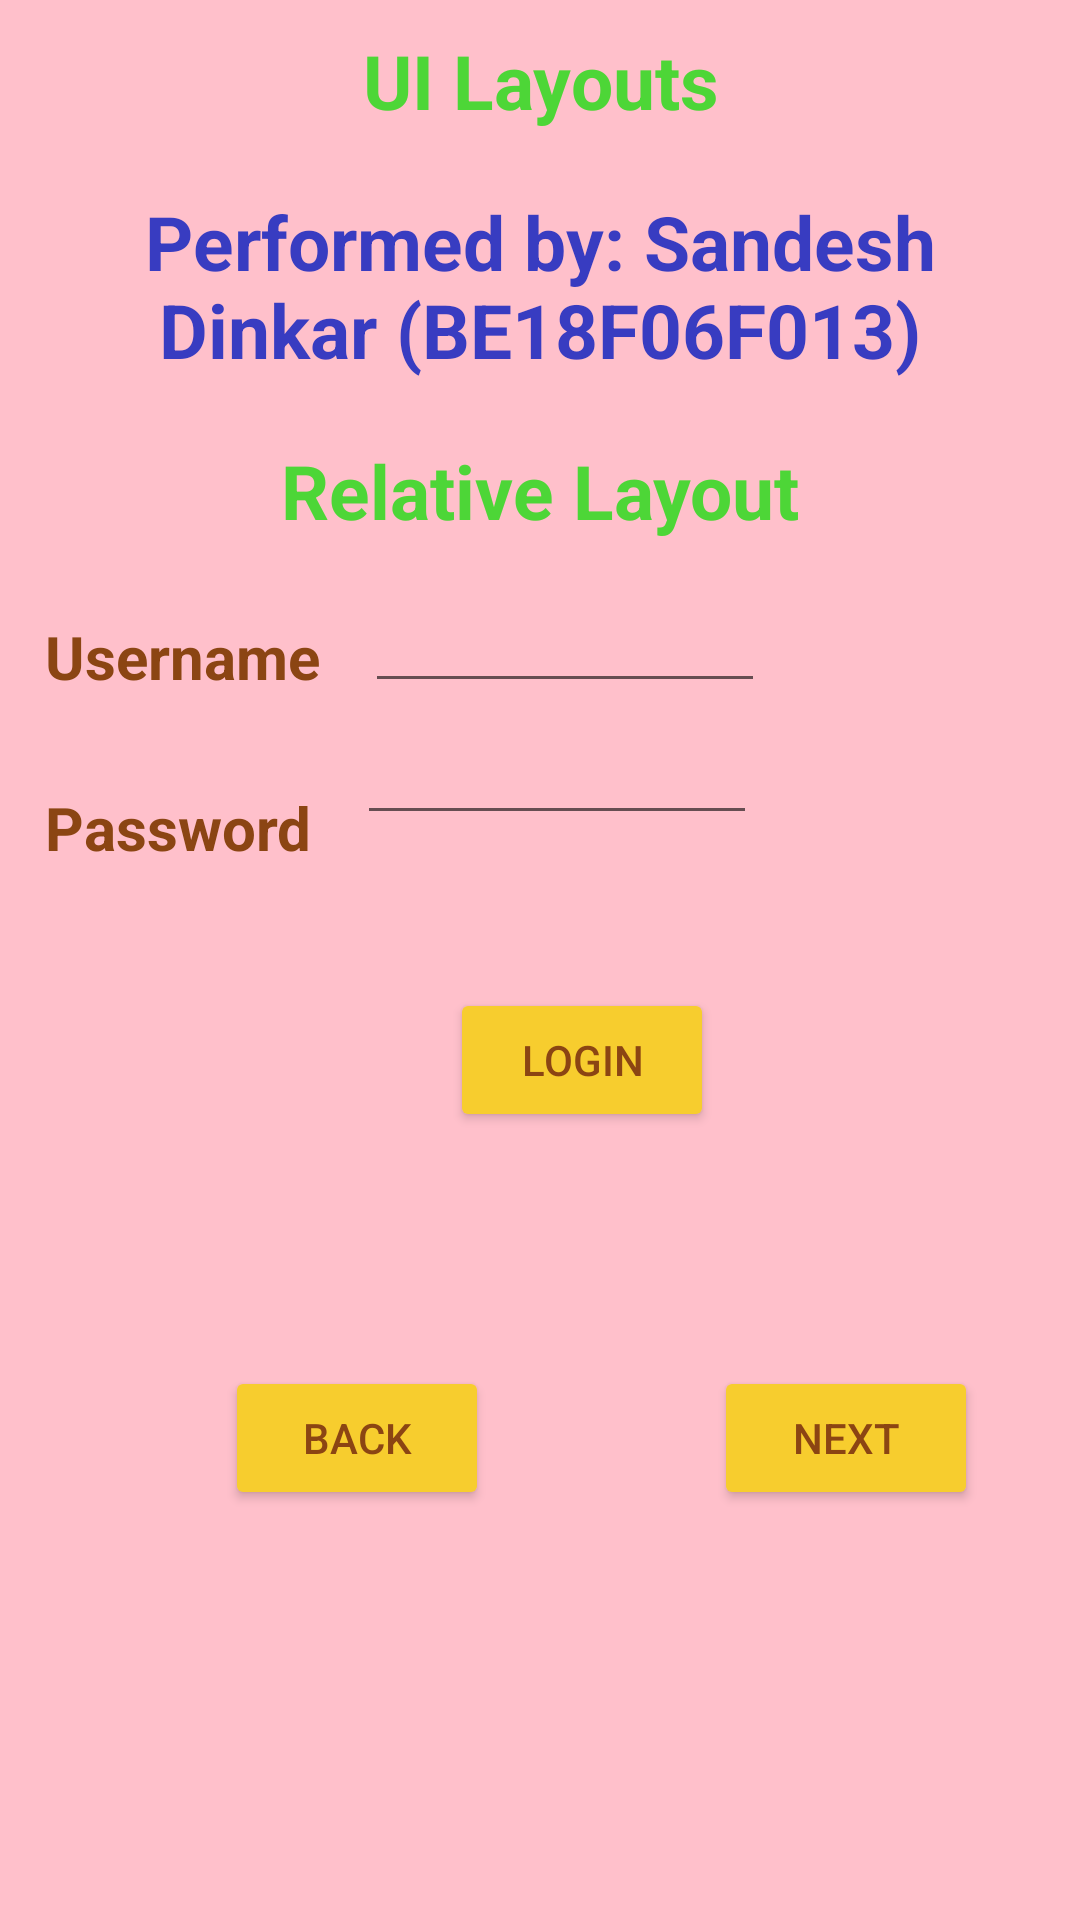

Android layout source for this screen:
<!-- AndroidManifest.xml: application theme Theme.UILayouts -->
<!-- res/layout/activity_relative_layout.xml -->
<?xml version="1.0" encoding="utf-8"?>
<RelativeLayout xmlns:android="http://schemas.android.com/apk/res/android"
    xmlns:app="http://schemas.android.com/apk/res-auto"
    xmlns:tools="http://schemas.android.com/tools"
    android:layout_width="fill_parent"
    android:layout_height="fill_parent"
    android:background="#ffc0cb"
    tools:context=".AbsoluteActivity">

    <TextView
        android:id="@+id/AppName"
        android:layout_width="fill_parent"
        android:layout_height="wrap_content"
        android:layout_margin="10dp"
        android:gravity="center_horizontal"
        android:text="UI Layouts"
        android:textAlignment="center"
        android:textColor="#4DD637"
        android:textSize="25dp"
        android:textStyle="bold" />

    <TextView
        android:id="@+id/AppOwnerName"
        android:layout_width="wrap_content"
        android:layout_height="wrap_content"
        android:layout_below="@id/AppName"
        android:layout_margin="10dp"
        android:gravity="center_horizontal"
        android:text="Performed by: Sandesh Dinkar (BE18F06F013)"
        android:textAlignment="center"
        android:textColor="#383CC1"
        android:textSize="25dp"
        android:textStyle="bold" />

    <TextView
        android:id="@+id/LayoutName"
        android:layout_width="fill_parent"
        android:layout_height="wrap_content"
        android:layout_below="@id/AppOwnerName"
        android:layout_margin="10dp"
        android:gravity="center_horizontal"
        android:text="Relative Layout"
        android:textAlignment="center"
        android:textColor="#4DD637"
        android:textSize="25dp"
        android:textStyle="bold" />

    <TextView
        android:id="@+id/username"
        android:layout_width="wrap_content"
        android:layout_height="wrap_content"
        android:layout_below="@id/LayoutName"
        android:layout_margin="15dp"
        android:text="Username"
        android:textColor="#8b4513"
        android:textSize="20dp"
        android:textStyle="bold" />

    <EditText
        android:id="@+id/getUserName"
        android:layout_width="400px"
        android:layout_height="wrap_content"
        android:layout_below="@id/LayoutName"
        android:layout_toRightOf="@id/username"
        android:textColor="#8b4513"
        android:textSize="20dp"
        android:textStyle="bold" />

    <TextView
        android:id="@+id/password"
        android:layout_width="wrap_content"
        android:layout_height="wrap_content"
        android:layout_below="@id/username"
        android:layout_margin="15dp"
        android:layout_x="40px"
        android:layout_y="650px"
        android:text="Password"
        android:textColor="#8b4513"
        android:textSize="20dp"
        android:textStyle="bold" />

    <EditText
        android:id="@+id/getPassword"
        android:layout_width="400px"
        android:layout_height="wrap_content"
        android:layout_below="@id/getUserName"
        android:layout_toRightOf="@id/password"
        android:layout_x="450px"
        android:layout_y="650px"
        android:textColor="#8b4513"
        android:textSize="20dp"
        android:textStyle="bold" />

    <Button
        android:id="@+id/login"
        android:layout_width="wrap_content"
        android:layout_height="wrap_content"
        android:layout_below="@id/getPassword"
        android:layout_marginLeft="150dp"
        android:layout_marginTop="51dp"
        android:layout_marginBottom="78dp"
        android:backgroundTint="#F7CD2E"
        android:gravity="center"
        android:text="LOGIN"
        android:textAlignment="center"
        android:textColor="#8b4513" />

    <Button
        android:id="@+id/back"
        android:layout_width="wrap_content"
        android:layout_height="wrap_content"
        android:layout_below="@id/login"
        android:layout_marginLeft="75dp"
        android:backgroundTint="#F7CD2E"
        android:text="BACK"
        android:textColor="#8b4513" />

    <Button
        android:id="@+id/next"
        android:layout_width="wrap_content"
        android:layout_height="wrap_content"
        android:layout_below="@id/login"
        android:layout_marginLeft="75dp"
        android:layout_toRightOf="@id/back"
        android:backgroundTint="#F7CD2E"
        android:text="NEXT"
        android:textColor="#8b4513" />


</RelativeLayout>
<!-- resources referenced by this layout -->
<resources>
  <style name="Theme.UILayouts" parent="Theme.MaterialComponents.DayNight.DarkActionBar">
          
          <item name="colorPrimary">@color/purple_500</item>
          <item name="colorPrimaryVariant">@color/purple_700</item>
          <item name="colorOnPrimary">@color/white</item>
          
          <item name="colorSecondary">@color/teal_200</item>
          <item name="colorSecondaryVariant">@color/teal_700</item>
          <item name="colorOnSecondary">@color/black</item>
          
          <item name="android:statusBarColor" tools:targetApi="l">?attr/colorPrimaryVariant</item>
          
      </style>
  <!-- not gathered from this repository: default colours our renderer supplied (Android Studio template values) -->
  <color name="purple_500">#FF6200EE</color>
  <color name="purple_700">#FF3700B3</color>
  <color name="teal_200">#FF03DAC5</color>
  <color name="teal_700">#FF018786</color>
  <color name="black">#FF000000</color>
  <color name="white">#FFFFFFFF</color>
</resources>
